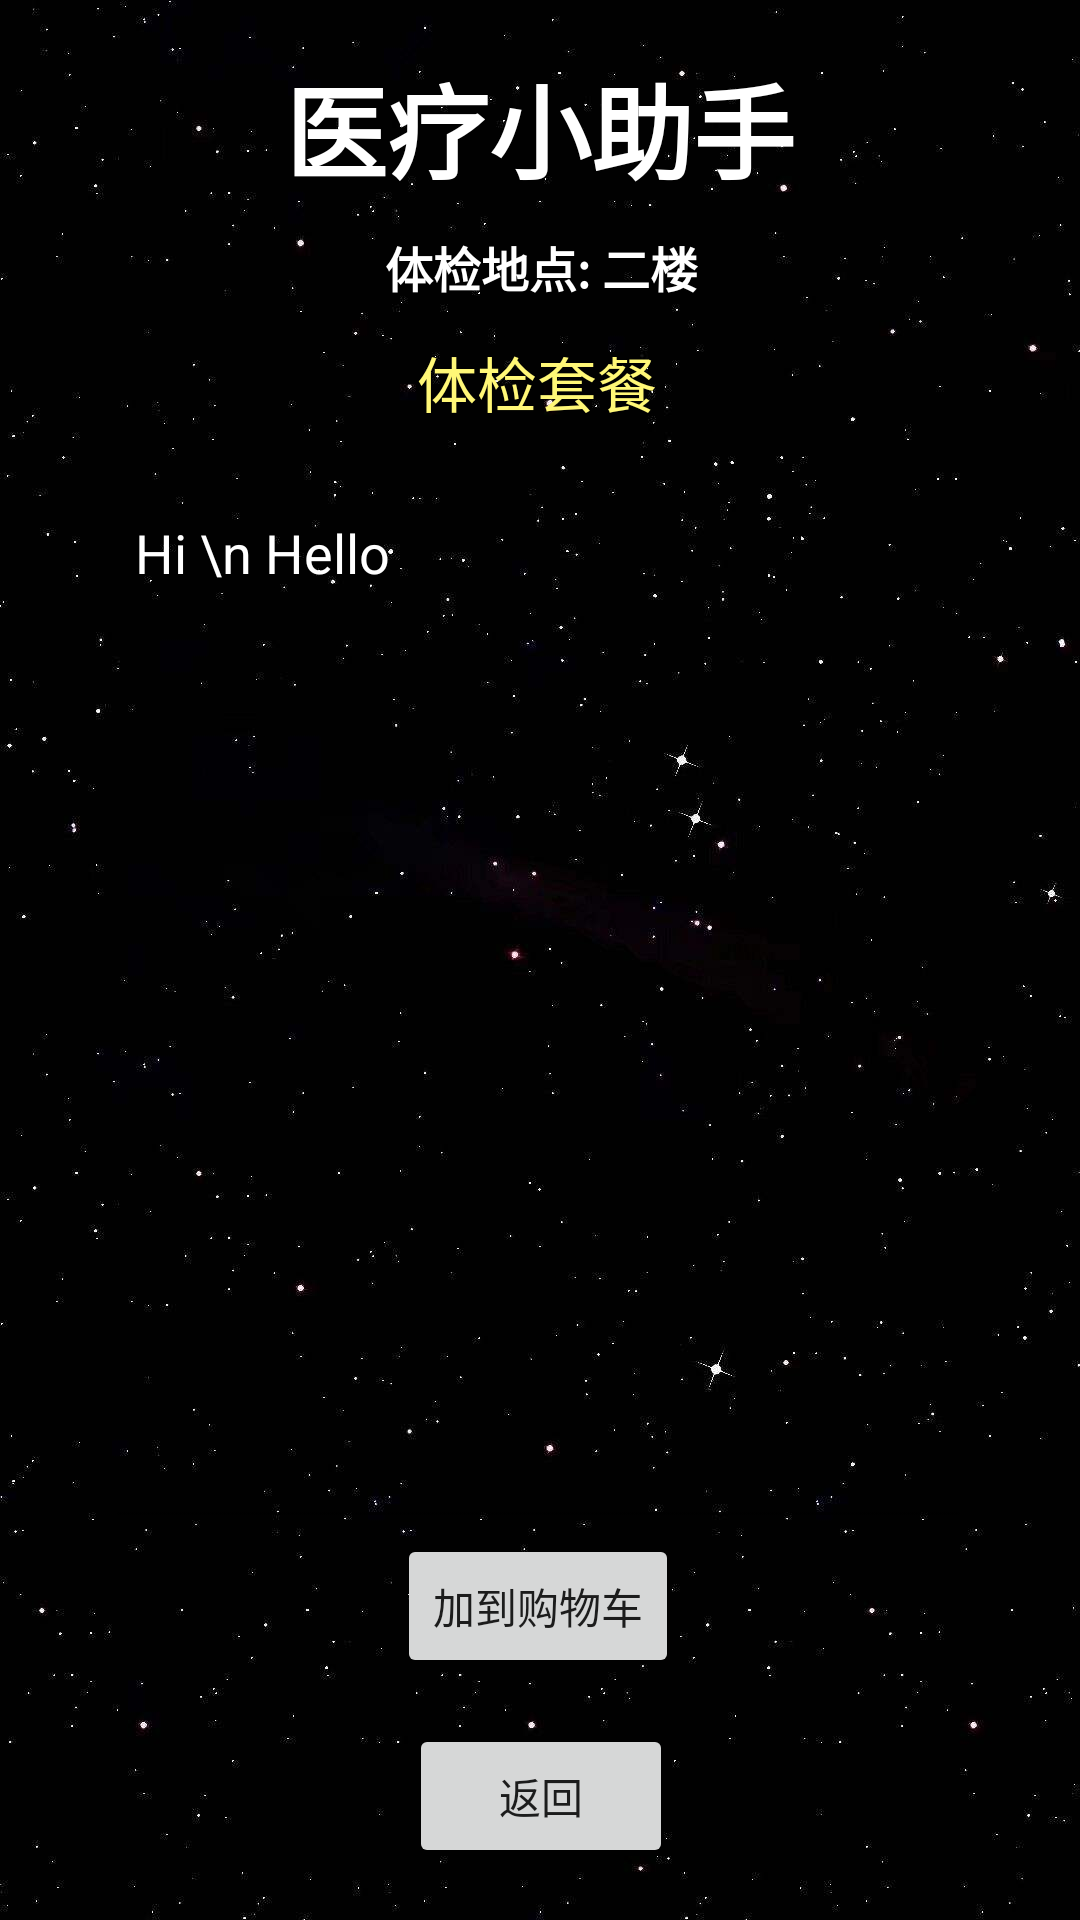

The Android layout XML behind this screen, and the referenced resources:
<!-- AndroidManifest.xml: application theme Theme.Medcialassistants -->
<!-- res/layout/activity_lab_test_details.xml -->
<?xml version="1.0" encoding="utf-8"?>
<androidx.constraintlayout.widget.ConstraintLayout xmlns:android="http://schemas.android.com/apk/res/android"
    xmlns:app="http://schemas.android.com/apk/res-auto"
    xmlns:tools="http://schemas.android.com/tools"
    android:layout_width="match_parent"
    android:layout_height="match_parent"
    android:background="@drawable/black"
    tools:context=".LabTestDetailsActivity">

    <TextView
        android:id="@+id/textViewLDPackageName"
        android:layout_width="wrap_content"
        android:layout_height="wrap_content"
        android:layout_marginTop="12dp"
        android:text="体检套餐"
        android:textColor="@color/yellowLight"
        android:textSize="20sp"
        app:layout_constraintEnd_toEndOf="parent"
        app:layout_constraintHorizontal_bias="0.497"
        app:layout_constraintStart_toStartOf="parent"
        app:layout_constraintTop_toBottomOf="@+id/textView_logo6"/>

    <TextView
        android:id="@+id/textView_logo6"
        android:layout_width="wrap_content"
        android:layout_height="wrap_content"
        android:text="体检地点: 二楼"
        android:textColor="@color/colorWhite"
        android:textSize="16sp"
        android:textStyle="bold"
        app:layout_constraintBottom_toBottomOf="parent"
        app:layout_constraintEnd_toEndOf="parent"
        app:layout_constraintHorizontal_bias="0.502"
        app:layout_constraintStart_toStartOf="parent"
        app:layout_constraintTop_toBottomOf="@+id/textView_logo4"
        app:layout_constraintVertical_bias="0.018" />

    <TextView
        android:id="@+id/textView_logo4"
        android:layout_width="wrap_content"
        android:layout_height="wrap_content"
        android:layout_marginTop="12dp"
        android:text="医疗小助手"
        android:textColor="@color/white"
        android:textSize="34sp"
        android:textStyle="bold"
        app:layout_constraintBottom_toBottomOf="parent"
        app:layout_constraintEnd_toEndOf="parent"
        app:layout_constraintStart_toStartOf="parent"
        app:layout_constraintTop_toTopOf="parent"
        app:layout_constraintVertical_bias="0.00999999"/>

    <Button
        android:id="@+id/buttonLDAddToCart"
        android:layout_width="wrap_content"
        android:layout_height="wrap_content"
        android:layout_marginBottom="16dp"
        android:text="加到购物车"
        app:layout_constraintBottom_toTopOf="@+id/buttonLDBack"
        app:layout_constraintEnd_toEndOf="parent"
        app:layout_constraintHorizontal_bias="0.498"
        app:layout_constraintStart_toStartOf="parent"
        app:layout_constraintTop_toBottomOf="@+id/editTextLDTextMultiLine"
        app:layout_constraintVertical_bias="0.788" />

    <Button
        android:id="@+id/buttonLDBack"
        android:layout_width="wrap_content"
        android:layout_height="wrap_content"
        android:text="返回"
        app:layout_constraintBottom_toBottomOf="parent"
        app:layout_constraintEnd_toEndOf="parent"
        app:layout_constraintHorizontal_bias="0.501"
        app:layout_constraintStart_toStartOf="parent"
        app:layout_constraintTop_toBottomOf="@+id/editTextLDTextMultiLine"
        app:layout_constraintVertical_bias="0.782" />

    <EditText
        android:id="@+id/editTextLDTextMultiLine"
        android:layout_width="289dp"
        android:layout_height="351dp"
        android:layout_marginTop="20dp"
        android:editable="false"
        android:ems="10"
        android:gravity="start|top"
        android:inputType="textMultiLine"
        android:padding="10dp"
        android:text="Hi \n Hello"
        android:textColor="@color/colorWhite"
        app:layout_constraintEnd_toEndOf="parent"
        app:layout_constraintHorizontal_bias="0.495"
        app:layout_constraintStart_toStartOf="parent"
        app:layout_constraintTop_toBottomOf="@+id/textViewLDPackageName"
        tools:ignore="MissingConstraints" />

    <TextView
        android:id="@+id/textViewLDTotalCost"
        android:layout_width="wrap_content"
        android:layout_height="wrap_content"
        android:text="TextView"
        android:textColor="@color/yellowLight"
        android:textSize="20sp"
        app:layout_constraintBottom_toTopOf="@+id/buttonLDAddToCart"
        app:layout_constraintEnd_toEndOf="parent"
        app:layout_constraintHorizontal_bias="0.51"
        app:layout_constraintStart_toStartOf="parent"
        app:layout_constraintTop_toBottomOf="@+id/editTextLDTextMultiLine"
        app:layout_constraintVertical_bias="0.517"/>

</androidx.constraintlayout.widget.ConstraintLayout>
<!-- resources referenced by this layout -->
<resources>
  <color name="colorWhite">#FFFFFF</color>
  <color name="white">#FFFFFFFF</color>
  <color name="yellowLight">#FFF777</color>
  <!-- drawable black: jpeg bitmap (drawable, 49198 bytes) -->
  <style name="Theme.Medcialassistants" parent="Theme.MaterialComponents.DayNight.NoActionBar">
  
  
  
  
  
  
  
  
  
  
  
          
          <item name="colorPrimary">@color/primary</item>
          
          <item name="android:statusBarColor" tools:targetApi="l">@color/primary</item>
          
      </style>
  <color name="primary">#1C2E46</color>
</resources>
